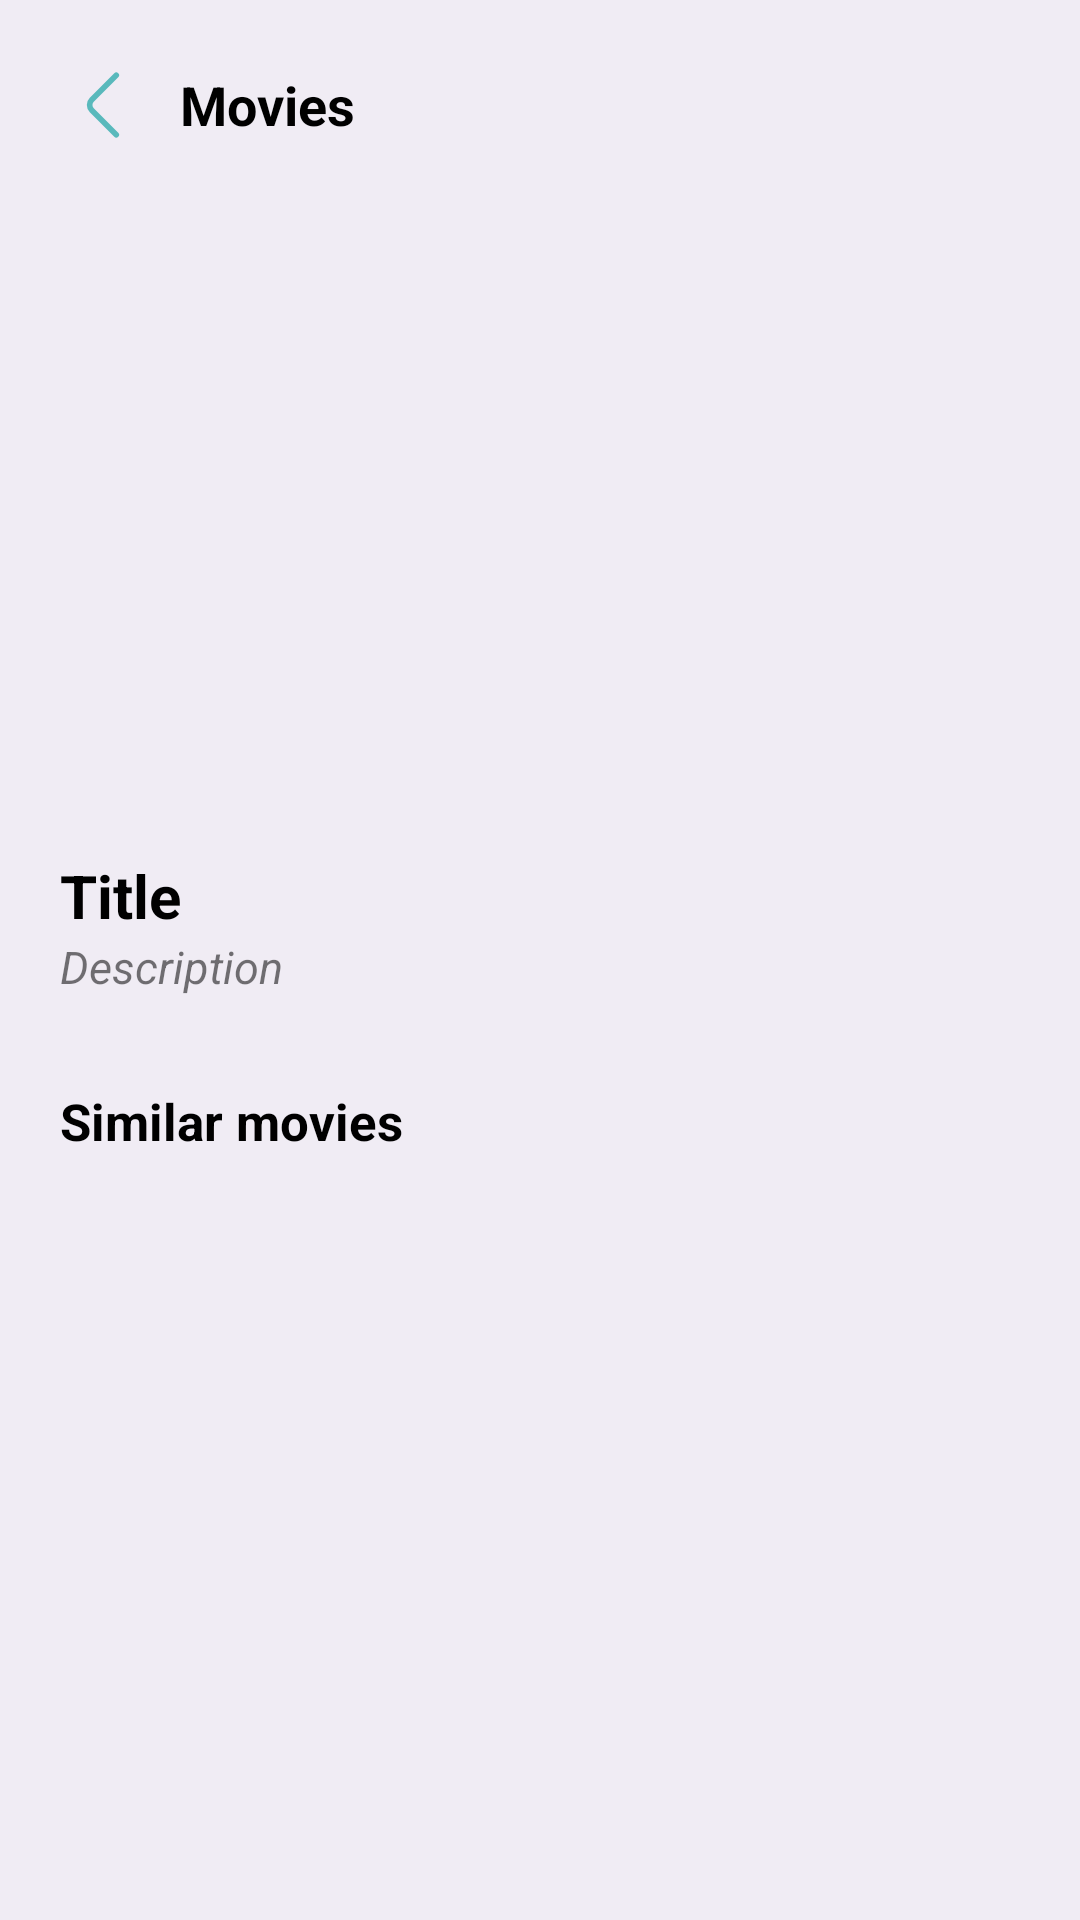

Produce the Android XML layout that renders to this screen, including the resource entries it uses.
<!-- AndroidManifest.xml: application theme Theme.MovieApp -->
<!-- res/layout/fragment_movies_detail.xml -->
<?xml version="1.0" encoding="utf-8"?>
<ScrollView xmlns:android="http://schemas.android.com/apk/res/android"
    xmlns:app="http://schemas.android.com/apk/res-auto"
    xmlns:tools="http://schemas.android.com/tools"
    android:id="@+id/scrollView"
    android:layout_width="match_parent"
    android:layout_height="match_parent"
    android:background="@color/colorBackground"
    tools:context=".ui.movies_detail.MoviesDetailFragment">

    <androidx.constraintlayout.widget.ConstraintLayout
        android:layout_width="match_parent"
        android:layout_height="wrap_content" >

        <LinearLayout
            android:id="@+id/btnBack"
            android:layout_width="wrap_content"
            android:layout_height="wrap_content"
            android:layout_marginTop="20dp"
            android:layout_marginStart="20dp"
            android:gravity="center"
            app:layout_constraintStart_toStartOf="parent"
            app:layout_constraintTop_toTopOf="parent">

            <ImageView
                android:layout_width="30dp"
                android:layout_height="30dp"
                android:src="@drawable/ic_backicon" />

            <TextView
                android:layout_width="wrap_content"
                android:layout_height="wrap_content"
                android:layout_marginStart="10dp"
                android:text="@string/movies"
                android:textStyle="bold"
                android:textColor="@color/black"
                android:textSize="18sp" />

        </LinearLayout>

        <com.google.android.material.imageview.ShapeableImageView
            android:id="@+id/ivBackground"
            android:layout_width="match_parent"
            android:layout_height="200dp"
            android:layout_marginTop="10dp"
            android:scaleType="centerCrop"
            android:layout_margin="20dp"
            app:shapeAppearanceOverlay="@style/rounded"
            app:layout_constraintEnd_toEndOf="parent"
            app:layout_constraintStart_toStartOf="parent"
            app:layout_constraintTop_toBottomOf="@+id/btnBack" />


        <TextView
            android:id="@+id/tvTitle"
            android:layout_width="0dp"
            android:layout_height="wrap_content"
            android:layout_marginTop="15dp"
            android:text="@string/title"
            android:textStyle="bold"
            android:textColor="@color/black"
            android:textSize="20sp"
            app:layout_constraintEnd_toEndOf="@+id/ivBackground"
            app:layout_constraintStart_toStartOf="@+id/ivBackground"
            app:layout_constraintTop_toBottomOf="@+id/ivBackground" />

        <TextView
            android:id="@+id/tvDescription"
            android:layout_width="0dp"
            android:layout_height="wrap_content"
            android:text="@string/description"
            android:textSize="15sp"
            android:textStyle="italic"
            app:layout_constraintEnd_toEndOf="@+id/ivBackground"
            app:layout_constraintStart_toStartOf="@+id/tvTitle"
            app:layout_constraintTop_toBottomOf="@+id/tvTitle" />

        <TextView
            android:id="@+id/textView3"
            android:layout_width="wrap_content"
            android:layout_height="wrap_content"
            android:layout_marginTop="30dp"
            android:text="@string/similar_movies"
            android:textColor="@color/black"
            android:textSize="17sp"
            android:textStyle="bold"
            app:layout_constraintStart_toStartOf="@+id/tvTitle"
            app:layout_constraintTop_toBottomOf="@+id/tvDescription" />

        <androidx.recyclerview.widget.RecyclerView
            android:id="@+id/rvSimilarMovies"
            android:layout_width="match_parent"
            android:layout_height="wrap_content"
            android:layout_marginTop="10dp"
            app:layout_constraintBottom_toBottomOf="parent"
            app:layout_constraintEnd_toEndOf="parent"
            app:layout_constraintStart_toStartOf="@+id/textView3"
            app:layout_constraintTop_toBottomOf="@+id/textView3"
            tools:itemCount="1"
            tools:listitem="@layout/item_similar_movie"
            android:paddingBottom="20dp"/>

    </androidx.constraintlayout.widget.ConstraintLayout>


</ScrollView>
<!-- res/layout/item_similar_movie.xml (included above) -->
<?xml version="1.0" encoding="utf-8"?>
<androidx.constraintlayout.widget.ConstraintLayout xmlns:android="http://schemas.android.com/apk/res/android"
    xmlns:app="http://schemas.android.com/apk/res-auto"
    android:layout_width="wrap_content"
    android:paddingStart="5dp"
    android:paddingEnd="5dp"
    android:layout_height="wrap_content">

    <com.google.android.material.imageview.ShapeableImageView
        android:id="@+id/ivImage"
        android:layout_width="150dp"
        android:layout_height="200dp"
        app:shapeAppearanceOverlay="@style/rounded"
        android:background="@color/black"
        android:scaleType="centerCrop"
        app:layout_constraintBottom_toBottomOf="parent"
        app:layout_constraintEnd_toEndOf="parent"
        app:layout_constraintStart_toStartOf="parent"
        app:layout_constraintTop_toTopOf="parent" />

</androidx.constraintlayout.widget.ConstraintLayout>
<!-- resources referenced by this layout -->
<resources>
  <color name="black">#FF000000</color>
  <color name="colorBackground">#f0ecf4</color>
  <!-- drawable ic_backicon (drawable-v24) -->
  <vector xmlns:android="http://schemas.android.com/apk/res/android"
      android:width="24dp"
      android:height="24dp"
      android:viewportWidth="24"
      android:viewportHeight="24">
    <path
        android:pathData="M15.002,19.92 L8.479,13.4a1.986,1.986 0,0 1,0 -2.8L15.002,4.08"
        android:strokeLineJoin="round"
        android:strokeWidth="1.5"
        android:fillColor="#00000000"
        android:strokeColor="@color/colorPrimary"
        android:strokeLineCap="round"/>
  </vector>
  <string name="description">Description</string>
  <string name="movies">Movies</string>
  <string name="similar_movies">Similar movies</string>
  <string name="title">Title</string>
  <style name="rounded">
          <item name="cornerSize">5%</item>
      </style>
  <style name="Theme.MovieApp" parent="Theme.MaterialComponents.DayNight.NoActionBar">
          
          <item name="colorPrimary">@color/colorPrimary</item>
          <item name="colorPrimaryVariant">@color/colorPrimary</item>
          <item name="colorOnPrimary">@color/white</item>
          
          <item name="colorSecondary">@color/teal_200</item>
          <item name="colorSecondaryVariant">@color/teal_700</item>
          <item name="colorOnSecondary">@color/black</item>
          
          <item name="android:statusBarColor" tools:targetApi="l">?attr/colorPrimaryVariant</item>
          
      </style>
  <color name="colorPrimary">#59b9bc</color>
  <color name="white">#FFFFFFFF</color>
  <color name="teal_200">#FF03DAC5</color>
  <color name="teal_700">#FF018786</color>
</resources>
